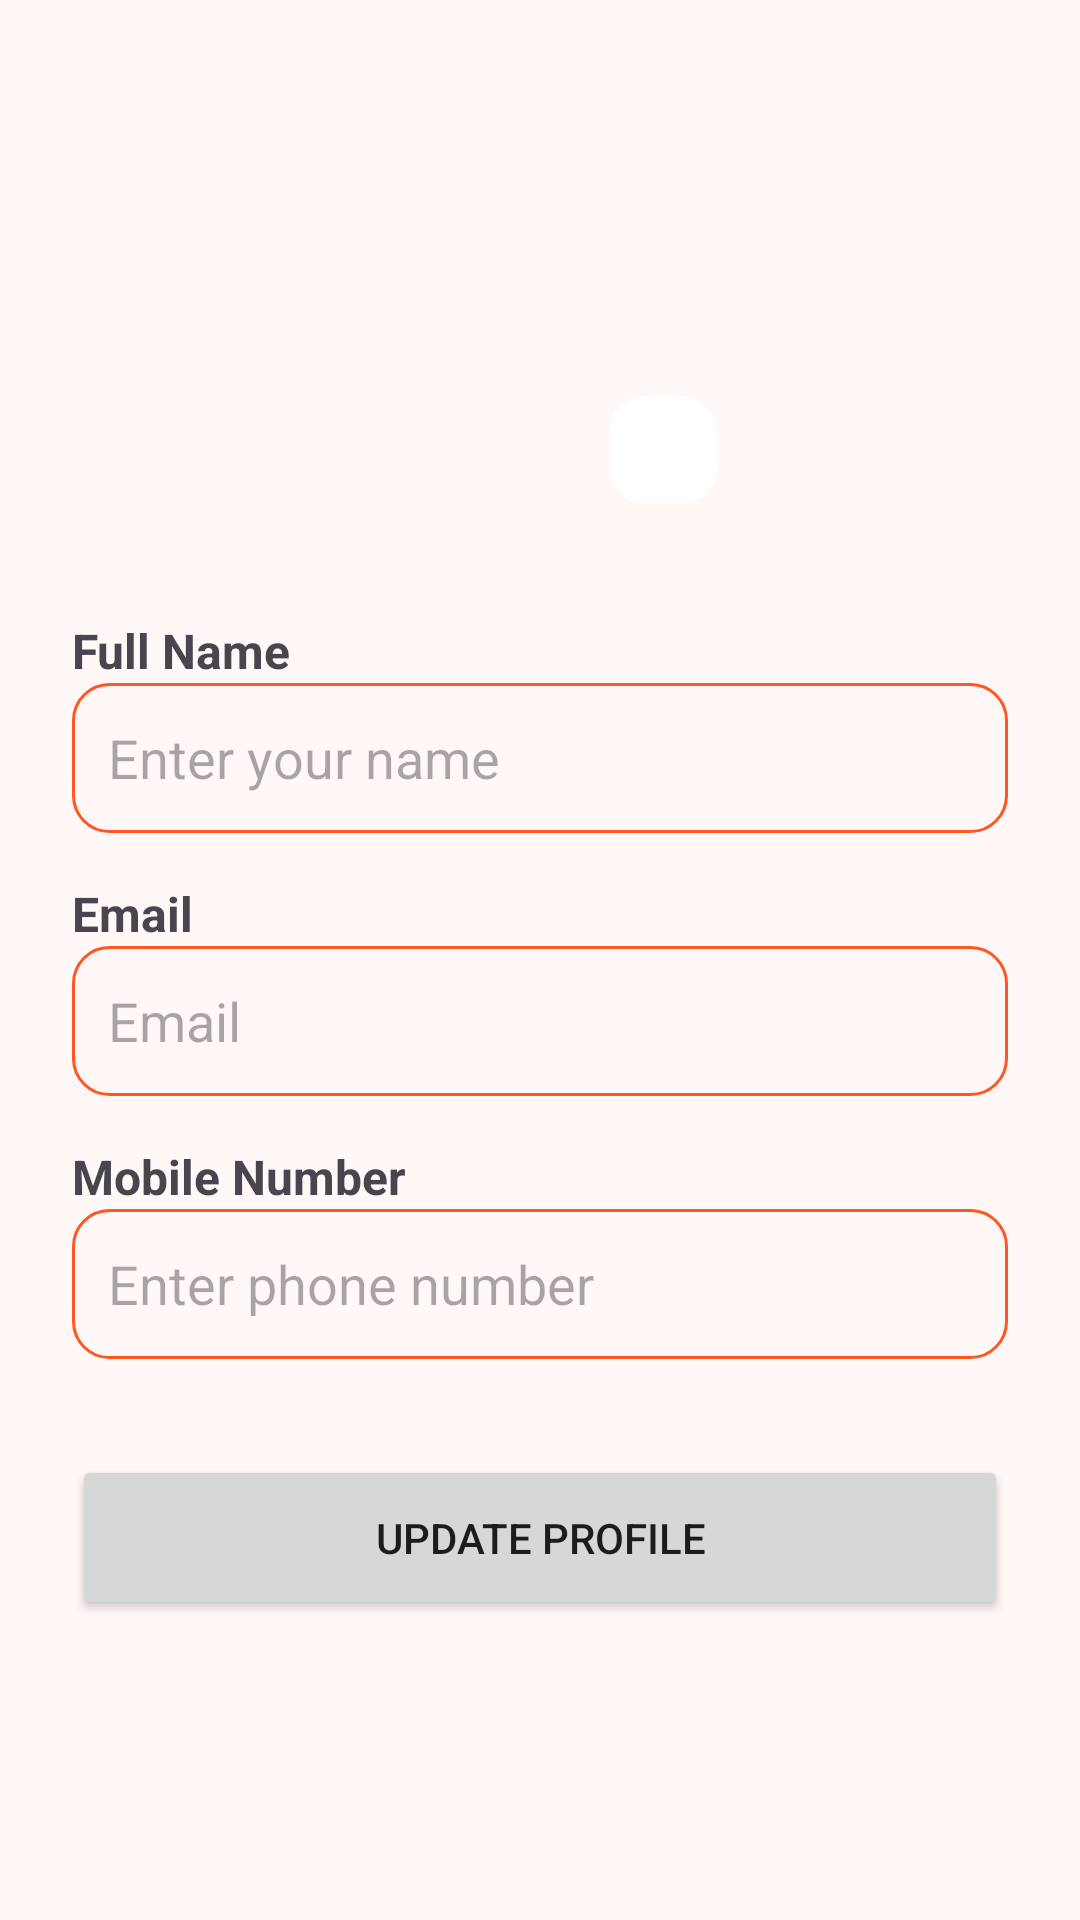

Write the Android layout XML for this screen, with the resource values it uses.
<!-- AndroidManifest.xml: application theme Theme.IceFlame -->
<!-- res/layout/fragment_profile.xml -->
<?xml version="1.0" encoding="utf-8"?>
<ScrollView xmlns:android="http://schemas.android.com/apk/res/android"
    android:layout_width="match_parent"
    android:layout_height="match_parent"
    android:fillViewport="true">

    <LinearLayout
        android:layout_width="match_parent"
        android:layout_height="wrap_content"
        android:orientation="vertical"
        android:padding="24dp">



        
        <FrameLayout
            android:layout_width="130dp"
            android:layout_height="130dp"
            android:layout_gravity="center"
            android:layout_marginTop="20dp">

            
            <ImageView
                android:id="@+id/imgProfile"
                android:layout_width="match_parent"
                android:layout_height="match_parent"
                android:scaleType="centerCrop"
                android:src="@drawable/account_circle_24px"/>

            
            <ImageView
                android:id="@+id/btnChangeImage"
                android:layout_width="36dp"
                android:layout_height="36dp"
                android:layout_gravity="bottom|end"
                android:layout_margin="6dp"
                android:padding="6dp"
                android:src="@drawable/photo_camera"
                android:backgroundTint="@color/md_theme_onPrimary"
                android:background="@drawable/custom_input_search"/>

        </FrameLayout>


        
        <TextView
            android:layout_width="wrap_content"
            android:layout_height="wrap_content"
            android:text="Full Name"
            android:textSize="16sp"
            android:textStyle="bold"
            android:layout_marginTop="32dp"/>

        <EditText
            android:id="@+id/etFullName"
            android:layout_width="match_parent"
            android:layout_height="50dp"
            android:hint="Enter your name"
            android:background="@drawable/custom_input_search"
            android:padding="12dp"/>


        
        <TextView
            android:layout_width="wrap_content"
            android:layout_height="wrap_content"
            android:text="Email"
            android:textSize="16sp"
            android:textStyle="bold"
            android:layout_marginTop="16dp"/>

        <EditText
            android:id="@+id/etEmail"
            android:layout_width="match_parent"
            android:layout_height="50dp"
            android:hint="Email"
            android:enabled="false"
            android:background="@drawable/custom_input_search"
            android:padding="12dp"/>


        
        <TextView
            android:layout_width="wrap_content"
            android:layout_height="wrap_content"
            android:text="Mobile Number"
            android:textSize="16sp"
            android:textStyle="bold"
            android:layout_marginTop="16dp"/>

        <EditText
            android:id="@+id/etMobile"
            android:layout_width="match_parent"
            android:layout_height="50dp"
            android:inputType="phone"
            android:hint="Enter phone number"
            android:background="@drawable/custom_input_search"
            android:padding="12dp"/>

        <FrameLayout
            android:layout_width="match_parent"
            android:layout_height="wrap_content">

            <ProgressBar
                android:id="@+id/progressBar"
                android:layout_width="60dp"
                android:layout_height="60dp"
                android:layout_gravity="center"
                android:visibility="gone"/>

        </FrameLayout>

        
        <Button
            android:id="@+id/btnSaveProfile"
            android:layout_width="match_parent"
            android:layout_height="55dp"
            android:text="Update Profile"
            android:layout_marginTop="32dp"/>

    </LinearLayout>

</ScrollView>
<!-- resources referenced by this layout -->
<resources>
  <color name="md_theme_onPrimary">#FFFFFF</color>
  <!-- drawable custom_input_search (drawable) -->
  <?xml version="1.0" encoding="utf-8"?>
  <selector xmlns:android="http://schemas.android.com/apk/res/android">
  <item>
      <shape android:shape="rectangle">
          <stroke android:color="@color/md_theme_primaryContainer"
              android:width="1dp" />
          <corners android:radius="12dp"/>
      </shape>
  </item>
  </selector>
  <color name="md_theme_primaryContainer">#FF5722</color>
  <color name="md_theme_primary">#B02F00</color>
  <color name="md_theme_onPrimaryContainer">#541200</color>
  <color name="md_theme_secondary">#0061A4</color>
  <color name="md_theme_onSecondary">#FFFFFF</color>
  <color name="md_theme_secondaryContainer">#2196F3</color>
  <color name="md_theme_onSecondaryContainer">#002C4F</color>
  <color name="md_theme_tertiary">#8F4E00</color>
  <color name="md_theme_onTertiary">#FFFFFF</color>
  <color name="md_theme_tertiaryContainer">#FB8C00</color>
  <color name="md_theme_onTertiaryContainer">#5F3200</color>
  <color name="md_theme_error">#BA1A1A</color>
  <color name="md_theme_onError">#FFFFFF</color>
  <color name="md_theme_errorContainer">#FFDAD6</color>
  <color name="md_theme_onErrorContainer">#93000A</color>
  <color name="md_theme_background">#FFF8F6</color>
  <color name="md_theme_onBackground">#271813</color>
  <color name="md_theme_surface">#FCF8F8</color>
  <color name="md_theme_onSurface">#1C1B1B</color>
  <color name="md_theme_surfaceVariant">#E0E3E3</color>
  <color name="md_theme_onSurfaceVariant">#444748</color>
  <color name="md_theme_outline">#747878</color>
  <color name="md_theme_outlineVariant">#C4C7C8</color>
  <color name="md_theme_inverseSurface">#313030</color>
  <color name="md_theme_inverseOnSurface">#F3F0EF</color>
  <color name="md_theme_inversePrimary">#FFB5A0</color>
  <color name="md_theme_primaryFixed">#FFDBD1</color>
  <color name="md_theme_onPrimaryFixed">#3B0900</color>
  <color name="md_theme_primaryFixedDim">#FFB5A0</color>
  <color name="md_theme_onPrimaryFixedVariant">#862200</color>
  <color name="md_theme_secondaryFixed">#D1E4FF</color>
  <color name="md_theme_onSecondaryFixed">#001D36</color>
  <color name="md_theme_secondaryFixedDim">#9ECAFF</color>
  <color name="md_theme_onSecondaryFixedVariant">#00497D</color>
  <color name="md_theme_tertiaryFixed">#FFDCC2</color>
  <color name="md_theme_onTertiaryFixed">#2E1500</color>
  <color name="md_theme_tertiaryFixedDim">#FFB77B</color>
  <color name="md_theme_onTertiaryFixedVariant">#6D3A00</color>
  <color name="md_theme_surfaceDim">#DCD9D9</color>
  <color name="md_theme_surfaceBright">#FCF8F8</color>
  <color name="md_theme_surfaceContainerLowest">#FFFFFF</color>
  <color name="md_theme_surfaceContainerLow">#F6F3F2</color>
  <color name="md_theme_surfaceContainer">#F1EDEC</color>
  <color name="md_theme_surfaceContainerHigh">#EBE7E7</color>
  <color name="md_theme_surfaceContainerHighest">#E5E2E1</color>
</resources>
